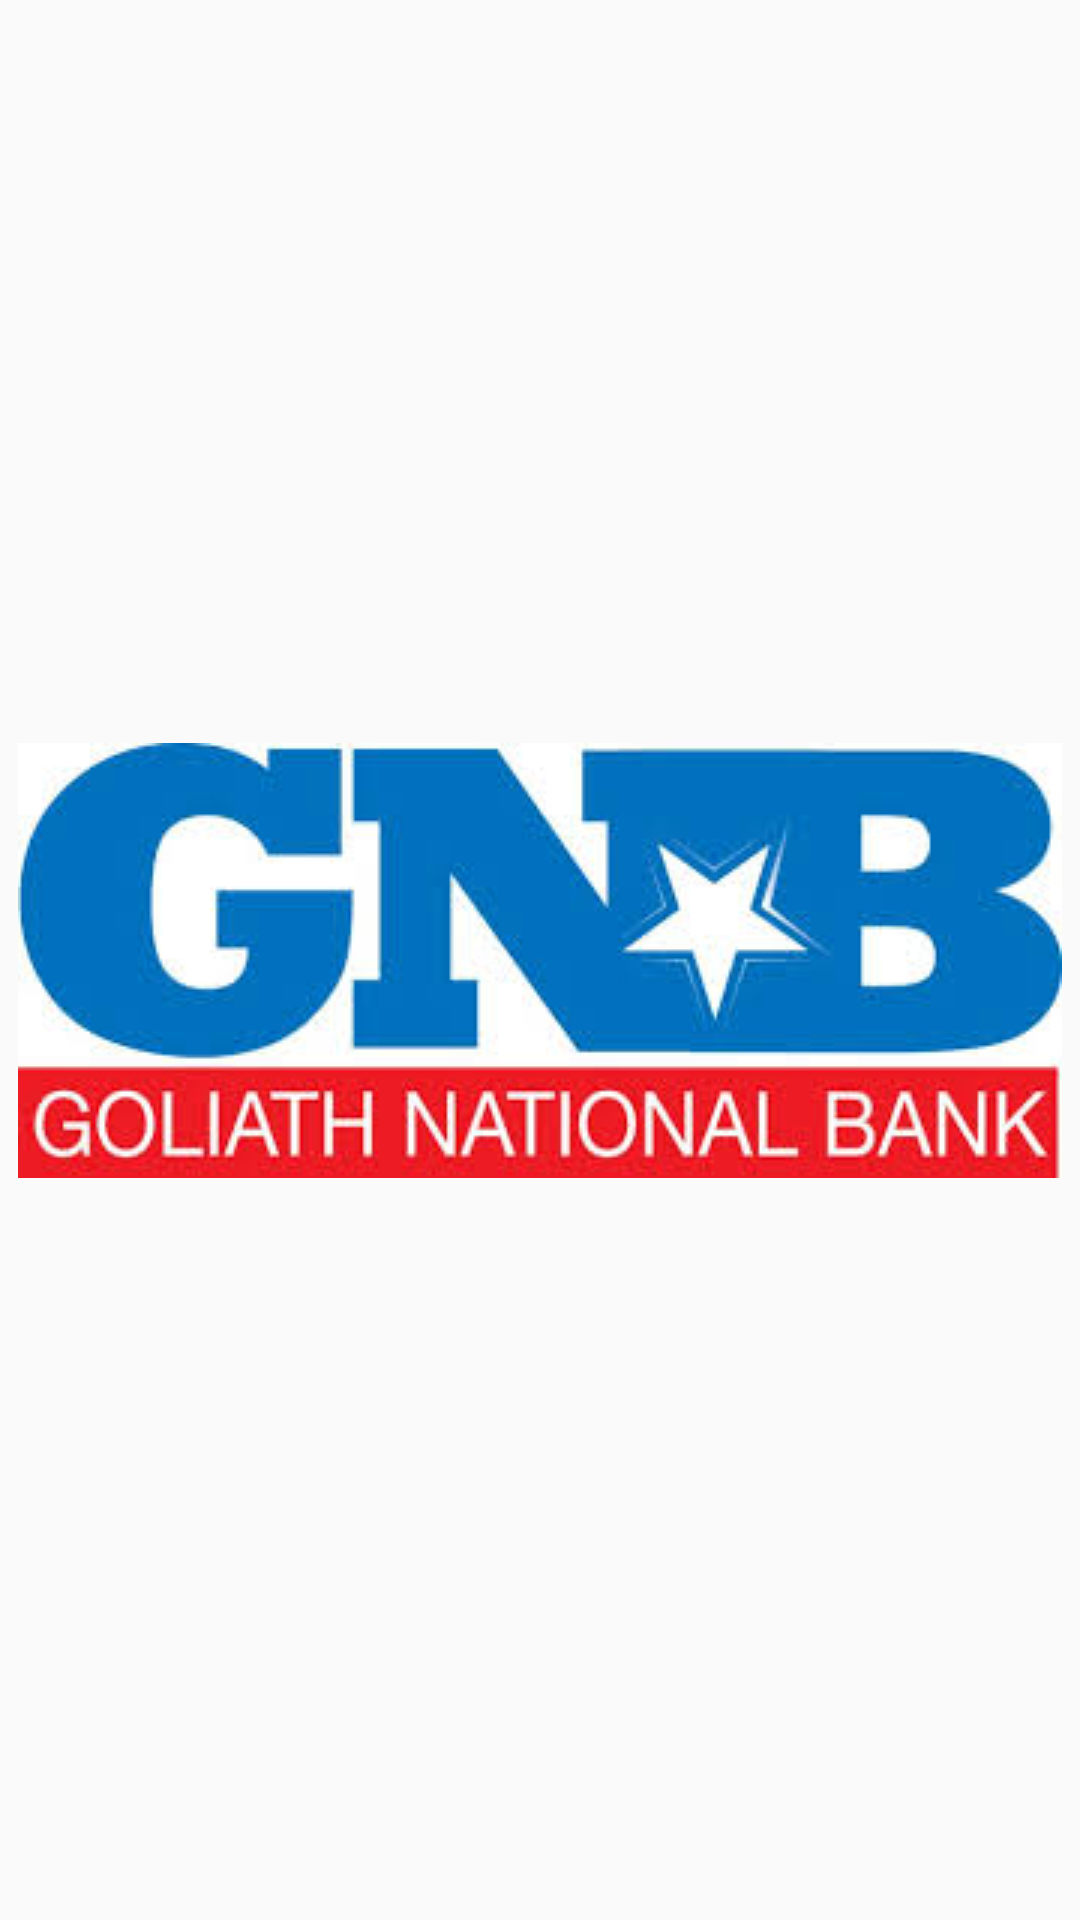

Layout XML and referenced resources for this Android screen:
<!-- AndroidManifest.xml: application theme AppTheme -->
<!-- res/layout/activity_splash.xml -->
<?xml version="1.0" encoding="utf-8"?>
<androidx.constraintlayout.widget.ConstraintLayout
        xmlns:android="http://schemas.android.com/apk/res/android"
        xmlns:tools="http://schemas.android.com/tools"
        xmlns:app="http://schemas.android.com/apk/res-auto"
        android:layout_width="match_parent"
        android:layout_height="match_parent"
        tools:context=".core.ui.SplashActivity">

    <ImageView
            android:layout_width="wrap_content"
            android:layout_height="wrap_content"
            app:layout_constraintBottom_toBottomOf="parent"
            app:layout_constraintLeft_toLeftOf="parent"
            app:layout_constraintRight_toRightOf="parent"
            app:layout_constraintTop_toTopOf="parent"
            android:src="@drawable/gnb_logo"/>

</androidx.constraintlayout.widget.ConstraintLayout>
<!-- resources referenced by this layout -->
<resources>
  <!-- drawable gnb_logo: jpg bitmap (drawable, 14207 bytes) -->
  <style name="AppTheme" parent="Theme.AppCompat.DayNight.NoActionBar">
          
          <item name="colorPrimary">@color/colorPrimary</item>
          <item name="colorPrimaryDark">@color/colorPrimaryDark</item>
          <item name="colorAccent">@color/colorAccent</item>
      </style>
  <color name="colorPrimary">#ED1B24</color>
  <color name="colorPrimaryDark">#0170BF</color>
  <color name="colorAccent">#ED1B24</color>
</resources>
